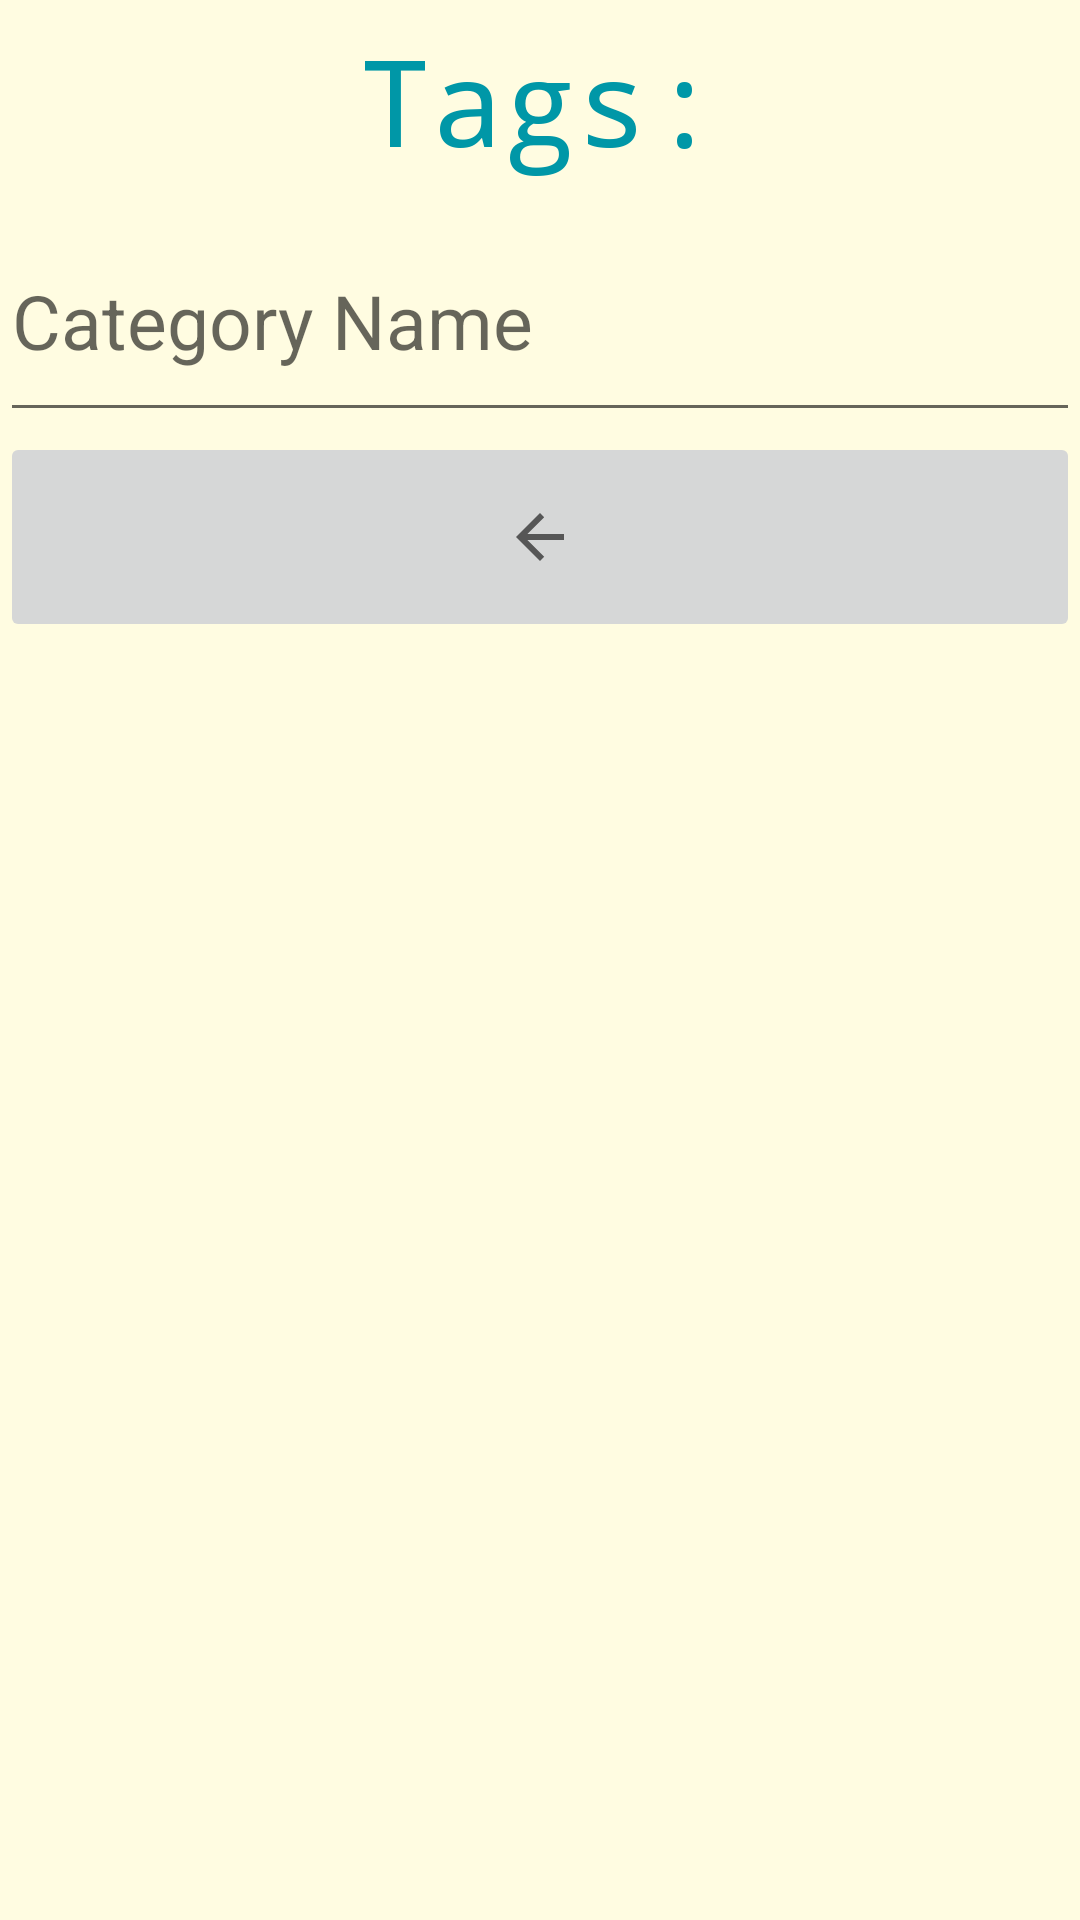

Write the Android layout XML for this screen, with the resource values it uses.
<!-- AndroidManifest.xml: application theme Theme.AppsForGood -->
<!-- res/layout/activity_categorylistview.xml -->
<?xml version="1.0" encoding="utf-8"?>
<LinearLayout xmlns:android="http://schemas.android.com/apk/res/android"
    xmlns:app="http://schemas.android.com/apk/res-auto"
    android:layout_width="match_parent"
    android:layout_height="match_parent"
    android:layout_centerHorizontal="true"
    android:orientation="vertical"
    android:background="#27FFEB3B">

    <TextView
        android:id="@+id/Tags"
        android:layout_width="match_parent"
        android:layout_height="67dp"
        android:layout_gravity="center_horizontal"
        android:elegantTextHeight="true"
        android:fontFamily="monospace"
        android:gravity="center|center_horizontal"
        android:maxHeight="200sp"
        android:minHeight="10sp"
        android:text="@string/Tags"
        android:textColor="#0097A7"
        android:textColorHint="#00BCD4"
        android:textColorLink="#00BCD4"
        app:autoSizeMaxTextSize="80sp"
        app:autoSizeMinTextSize="40sp"
        app:autoSizeStepGranularity="2sp"
        app:autoSizeTextType="uniform" />

    <EditText
        android:id="@+id/cn"
        android:layout_width="match_parent"
        android:layout_height="77dp"
        android:textSize="25sp"
        android:ems="10"
        android:hint="@string/name"
        android:inputType="textPersonName" />

    <ImageButton
        android:id="@+id/Tagsdone"
        android:layout_width="match_parent"
        android:layout_height="wrap_content"
        android:contentDescription="@string/addword"
        android:minHeight="70dp"
        android:onClick="returnClick"
        app:srcCompat="?attr/actionModeCloseDrawable" />

    <ListView
        android:id="@+id/alistviewtags"
        android:layout_width="fill_parent"
        android:layout_height="wrap_content"
        android:divider="@color/material_blue_grey_800"
        android:dividerHeight="2dp">

    </ListView>

</LinearLayout>
<!-- resources referenced by this layout -->
<resources>
  <string name="Tags">Tags:</string>
  <string name="addword">AddWord</string>
  <string name="name">Category Name</string>
  <style name="Theme.AppsForGood" parent="Theme.MaterialComponents.DayNight.DarkActionBar">
          
          <item name="colorPrimary">@color/purple_500</item>
          <item name="colorPrimaryVariant">@color/purple_700</item>
          <item name="colorOnPrimary">@color/white</item>
          
          <item name="colorSecondary">@color/teal_200</item>
          <item name="colorSecondaryVariant">@color/teal_700</item>
          <item name="colorOnSecondary">@color/black</item>
          
          <item name="android:statusBarColor" tools:targetApi="l">?attr/colorPrimaryVariant</item>
          
      </style>
  <color name="purple_500">#FF6200EE</color>
  <color name="purple_700">#FF3700B3</color>
  <color name="white">#FFFFFFFF</color>
  <color name="teal_200">#FF03DAC5</color>
  <color name="teal_700">#FF018786</color>
  <color name="black">#FF000000</color>
</resources>
